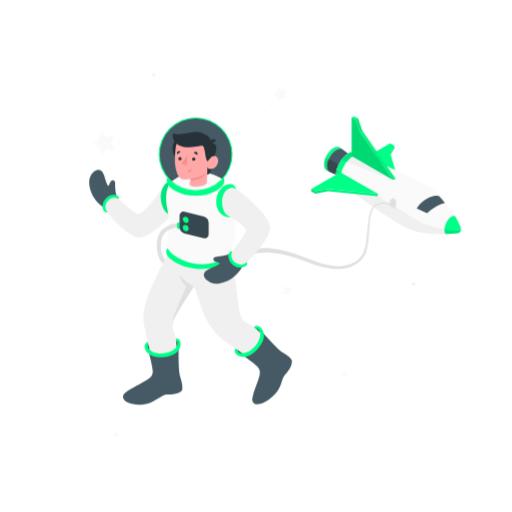
t = 0.00 s
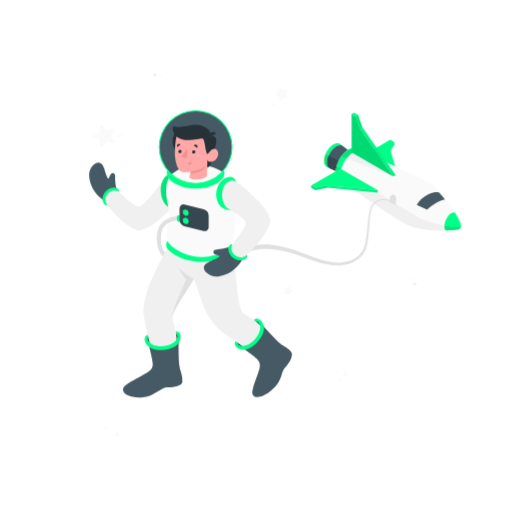
t = 1.05 s
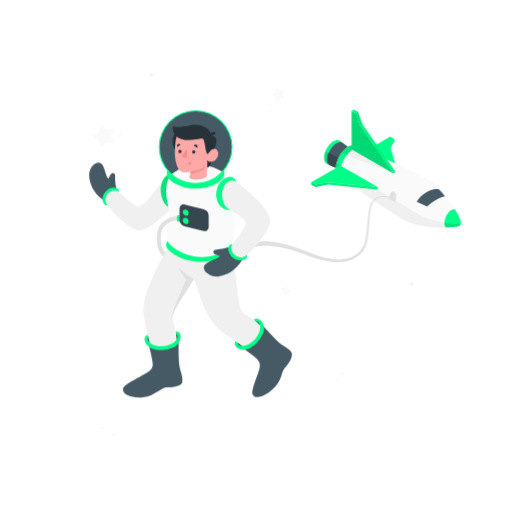
t = 1.95 s
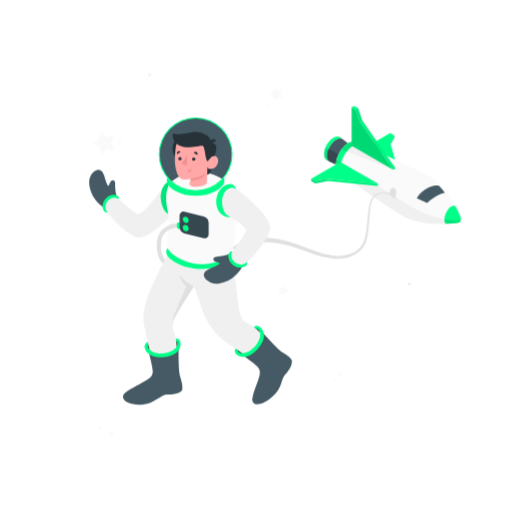
t = 3.00 s
t = 4.05 s: frame unchanged from t = 1.95 s, image omitted
t = 4.95 s: frame unchanged from t = 1.05 s, image omitted

The animated SVG that drew these frames (rendered in a browser with its animation timeline set to each time). Animation: 2 CSS @keyframes rules; one cycle of 6.00 s, repeats indefinitely.

<svg class="animated" id="freepik_stories-astronaut" xmlns="http://www.w3.org/2000/svg" viewBox="0 0 500 500" version="1.1" xmlns:xlink="http://www.w3.org/1999/xlink" xmlns:svgjs="http://svgjs.com/svgjs"><style>svg#freepik_stories-astronaut:not(.animated) .animable {opacity: 0;}svg#freepik_stories-astronaut.animated #freepik--Stars--inject-28 {animation: 6s Infinite  linear shake;animation-delay: 0s;}svg#freepik_stories-astronaut.animated #freepik--Spaceship--inject-28 {animation: 6s Infinite  linear floating;animation-delay: 0s;}svg#freepik_stories-astronaut.animated #freepik--Character--inject-28 {animation: 3s Infinite  linear floating;animation-delay: 0s;}            @keyframes shake {                10%, 90% {                    transform: translate3d(-1px, 0, 0);                  }                  20%, 80% {                    transform: translate3d(2px, 0, 0);                  }                  30%, 50%, 70% {                    transform: translate3d(-4px, 0, 0);                  }                  40%, 60% {                    transform: translate3d(4px, 0, 0);                  }            }                    @keyframes floating {                0% {                    opacity: 1;                    transform: translateY(0px);                }                50% {                    transform: translateY(-10px);                }                100% {                    opacity: 1;                    transform: translateY(0px);                }            }        .animator-hidden { display: none; }</style><g id="freepik--Space--inject-28" class="animable animator-hidden" style="transform-origin: 251.833px 248.889px;"><path id="freepik--Background--inject-28" d="M312,53.15C169.18,14.08,75.28,37.37,39.88,88.33,11.45,129.26,26,164.76,62.6,232.77s4.64,107.41-6.47,165.13C44,461.22,141.43,475.29,230.8,456.53S484.91,355.78,478.58,215C474.52,124.57,389.22,74.26,312,53.15Z" style="fill: rgb(38, 50, 56); transform-origin: 251.833px 248.889px;" class="animable"></path></g><g id="freepik--Stars--inject-28" class="animable animator-active" style="transform-origin: 253.045px 248.918px;"><g id="freepik--stars--inject-28" class="animable" style="transform-origin: 253.045px 248.918px;"><path d="M151.52,73.1A1.56,1.56,0,1,1,150,71.54,1.56,1.56,0,0,1,151.52,73.1Z" style="fill: rgb(240, 240, 240); transform-origin: 149.96px 73.0995px;" id="elerqypk6f37t" class="animable"></path><path d="M157.93,73.88A.91.91,0,1,1,157,73,.91.91,0,0,1,157.93,73.88Z" style="fill: rgb(250, 250, 250); transform-origin: 157.02px 73.9098px;" id="el9dz6mqeqeav" class="animable"></path><path d="M402.6,276.41a1.58,1.58,0,0,1,2.21-.16,1.56,1.56,0,1,1-2.21.16Z" style="fill: rgb(240, 240, 240); transform-origin: 403.784px 277.429px;" id="elfgf0l2sycpl" class="animable"></path><path d="M398.27,271.62a.92.92,0,0,1,1.29-.09.9.9,0,0,1,.09,1.28.92.92,0,0,1-1.29.09A.9.9,0,0,1,398.27,271.62Z" style="fill: rgb(250, 250, 250); transform-origin: 398.96px 272.215px;" id="el5rkyfltl7xh" class="animable"></path><path d="M102.91,417.19a1.27,1.27,0,1,1-1.79,0A1.28,1.28,0,0,1,102.91,417.19Z" style="fill: rgb(250, 250, 250); transform-origin: 102.015px 418.093px;" id="el0r0sy830k8n" class="animable"></path><path d="M114.64,422.74a2.07,2.07,0,1,1-2.93.05A2.07,2.07,0,0,1,114.64,422.74Z" style="fill: rgb(250, 250, 250); transform-origin: 113.2px 424.227px;" id="el1cvzw3tm9p2" class="animable"></path><path d="M338.2,365.47a2.08,2.08,0,1,1-2.08-2.07A2.08,2.08,0,0,1,338.2,365.47Z" style="fill: rgb(250, 250, 250); transform-origin: 336.12px 365.48px;" id="elvu6ozyn7zwi" class="animable"></path><path d="M332,371.13a1.24,1.24,0,1,1-1.23-1.24A1.24,1.24,0,0,1,332,371.13Z" style="fill: rgb(250, 250, 250); transform-origin: 330.76px 371.13px;" id="elqgmhjp5rmfp" class="animable"></path><path d="M328.5,363.4a1,1,0,1,1-1-1A1,1,0,0,1,328.5,363.4Z" style="fill: rgb(250, 250, 250); transform-origin: 327.5px 363.4px;" id="ely1sjie3exmq" class="animable"></path><path d="M266.4,102.29a1.28,1.28,0,1,1-1.28-1.27A1.27,1.27,0,0,1,266.4,102.29Z" style="fill: rgb(250, 250, 250); transform-origin: 265.12px 102.3px;" id="el6txis7dfqeb" class="animable"></path><path d="M272.37,85.65l2.87,2.82,3.95-.76a.46.46,0,0,1,.49.66l-1.8,3.6,1.94,3.52a.46.46,0,0,1-.47.68l-4-.61-2.76,2.94a.45.45,0,0,1-.78-.24l-.66-4-3.64-1.71a.45.45,0,0,1,0-.82l3.57-1.85.51-4A.45.45,0,0,1,272.37,85.65Z" style="fill: rgb(250, 250, 250); transform-origin: 273.562px 92.0743px;" id="elv3rv8ad4h2" class="animable"></path><path d="M282.15,279.05l.44,3.09,2.79,1.37a.35.35,0,0,1,0,.64l-2.79,1.38-.45,3.08a.35.35,0,0,1-.6.19l-2.18-2.23-3.06.53a.36.36,0,0,1-.38-.52l1.45-2.75-1.45-2.76a.36.36,0,0,1,.38-.51l3.07.53,2.17-2.23A.36.36,0,0,1,282.15,279.05Z" style="fill: rgb(250, 250, 250); transform-origin: 280.734px 283.831px;" id="ele0kz2njq9a9" class="animable"></path></g></g><g id="freepik--Spaceship--inject-28" class="animable" style="transform-origin: 338.565px 188.079px;"><g id="freepik--spaceship--inject-28" class="animable" style="transform-origin: 338.565px 188.079px;"><g id="freepik--spaceship--inject-28" class="animable" style="transform-origin: 377.07px 171.045px;"><polygon points="389.22 177.45 352.66 156.34 381.09 139.92 385.16 142.27 381.09 149.3 389.22 177.45" style="fill: rgb(0, 255, 136); transform-origin: 370.94px 158.685px;" id="el9qdvyr8hk2i" class="animable"></polygon><polygon points="385.16 142.27 385.16 144.61 381.55 150.87 381.09 149.3 385.16 142.27" style="fill: rgb(0, 255, 136); transform-origin: 383.125px 146.57px;" id="eldirlz5c736g" class="animable"></polygon><g id="elaeek5uu3w"><polygon points="385.16 142.27 385.16 144.61 381.55 150.87 381.09 149.3 385.16 142.27" style="opacity: 0.1; transform-origin: 383.125px 146.57px;" class="animable"></polygon></g><path d="M335,146.11c-1.65-1.19-4-1.14-6.71.42-4.93,2.9-8.89,9.88-8.84,15.6,0,2.6.87,4.5,2.25,5.5l-2.21-1h0c-1.83-.88-3-3-3-6.06,0-5.87,4-13,9.08-16,2.82-1.65,5.34-1.66,7-.33Z" style="fill: rgb(0, 255, 136); transform-origin: 325.745px 155.457px;" id="el21phkl3hzzi" class="animable"></path><path d="M343.78,152.94l-10.44,19.81-9.9-4.36-1.71-.76c-1.38-1-2.23-2.9-2.25-5.5-.05-5.72,3.91-12.7,8.84-15.6,2.66-1.56,5.06-1.61,6.71-.42l.34.27Z" style="fill: rgb(69, 90, 100); transform-origin: 331.63px 159.016px;" id="el8z3okyd8ut6" class="animable"></path><path d="M336.15,167.42l-.75-4.26-14.48-7.63a16.89,16.89,0,0,0-1.44,6.6c0,2.6.87,4.5,2.25,5.5l1.71.76,9.9,4.36Z" style="fill: rgb(55, 71, 79); transform-origin: 327.815px 164.14px;" id="eltjxgycf13p" class="animable"></path><path d="M449.69,221.56a90.68,90.68,0,0,0-9.51-17.25c-6.46-9.12-14.68-18.26-18.88-21-8.09-5.33-73-34.77-73-34.77h0c-2.17-1-5-.7-8.15,1.14-6.7,3.93-12.08,13.42-12,21.2,0,3.55,1.2,6.11,3.09,7.49h0s50.22,36.78,67.6,45c8.07,3.81,19,5,28.39,5.24l1,0a149.46,149.46,0,0,0,18.58-.86v0a3.84,3.84,0,0,0,3.39-3.83A7.45,7.45,0,0,0,449.69,221.56Z" style="fill: rgb(250, 250, 250); transform-origin: 389.175px 188.303px;" id="elsus28lwajv" class="animable"></path><path d="M340.18,149.67a22.88,22.88,0,0,0-6.71,6.32L384,175.77l2.31-1.34-44.25-25.68A14.76,14.76,0,0,0,340.18,149.67Z" style="fill: rgb(240, 240, 240); transform-origin: 359.89px 162.26px;" id="elc9iwn9lv1hb" class="animable"></path><path d="M446.83,227.72a3.84,3.84,0,0,0,3.32-3.09c-4.43,2.4-27.83-2.34-36.56-6.34-6.88-3.15-44.68-26.77-44.68-26.77l-36.56-23.45-3.58-2.1a20,20,0,0,0-.61,4.9c0,3.55,1.2,6.11,3.09,7.49h0s50.22,36.78,67.6,45c8.07,3.81,19,5,28.39,5.24l1,0a149.46,149.46,0,0,0,18.58-.86Z" style="fill: rgb(240, 240, 240); transform-origin: 389.155px 197.295px;" id="el07c6ujoclnp8" class="animable"></path><path d="M352.58,150.45c-2.1-.52-4.66,0-7.42,1.59-7,4.12-12.65,14.05-12.59,22.19a10.87,10.87,0,0,0,1.8,6.42l-3.13-2.28h0c-1.89-1.38-3.06-3.94-3.09-7.49-.06-7.78,5.32-17.27,12-21.2,3.13-1.84,6-2.12,8.15-1.14h0Z" style="fill: rgb(0, 255, 136); transform-origin: 340.365px 164.317px;" id="el7jk988nqwc" class="animable"></path><g id="elyumzajizsak"><path d="M342.06,148.75a14.76,14.76,0,0,0-1.88.92,22.88,22.88,0,0,0-6.71,6.32l5.16,2a23.79,23.79,0,0,1,6.53-6c.46-.26.91-.49,1.35-.7Z" style="opacity: 0.1; transform-origin: 339.99px 153.37px;" class="animable"></path></g><g id="elkl0wn1kpiwm"><path d="M333.4,180l1,.7a11,11,0,0,1-1.79-6.42,21.26,21.26,0,0,1,.75-5.54l-1-.62-3.58-2.1c-.08.35-.16.7-.23,1.06l-.06.34c-.05.3-.1.6-.14.89s0,.42-.07.64,0,.43-.07.65c0,.45-.05.89,0,1.32,0,3.55,1.2,6.11,3.09,7.49h0Z" style="opacity: 0.1; transform-origin: 331.294px 173.36px;" class="animable"></path></g><polygon points="332.35 168.06 368.91 189.17 320.16 184.48 307.98 186.83 303.92 184.48 332.35 168.06" style="fill: rgb(0, 255, 136); transform-origin: 336.415px 178.615px;" id="eljg92ys16gm" class="animable"></polygon><polygon points="303.92 184.48 303.92 186.83 307.98 189.17 320.16 186.83 368.91 191.52 368.91 189.17 320.16 184.48 307.98 186.83 303.92 184.48" style="fill: rgb(0, 255, 136); transform-origin: 336.415px 188px;" id="eluzsjc7oe2rc" class="animable"></polygon><polygon points="343.38 152.32 384 175.77 351.5 128.87 347.44 117.14 343.38 114.79 343.38 152.32" style="fill: rgb(0, 255, 136); transform-origin: 363.69px 145.28px;" id="elf41hhl0cqbg" class="animable"></polygon><g id="el3log3b6umk3"><polygon points="343.38 152.32 384 175.77 351.5 128.87 347.44 117.14 343.38 114.79 343.38 152.32" style="opacity: 0.15; transform-origin: 363.69px 145.28px;" class="animable"></polygon></g><polygon points="345.69 113.46 343.38 114.79 347.44 117.14 351.5 128.87 384 175.77 386.31 174.43 353.82 127.53 349.75 115.8 345.69 113.46" style="fill: rgb(0, 255, 136); transform-origin: 364.845px 144.615px;" id="el9ycv2828eep" class="animable"></polygon><path d="M450.22,223.89a7.45,7.45,0,0,0-.53-2.33,82.15,82.15,0,0,0-5.15-10.39c-6.58-2-13,12.19-9.35,17.38,6.85-.21,11.63-.81,11.63-.81v0A3.84,3.84,0,0,0,450.22,223.89Z" style="fill: rgb(0, 255, 136); transform-origin: 442.175px 219.764px;" id="elb24h5w536cw" class="animable"></path><g id="elnjiyl9d8db9"><polygon points="349.75 115.8 347.44 117.14 351.5 128.87 353.82 127.53 349.75 115.8" style="opacity: 0.1; transform-origin: 350.63px 122.335px;" class="animable"></polygon></g><g id="elylac3d9hk2h"><polygon points="353.82 127.53 386.31 174.43 384 175.77 351.5 128.87 353.82 127.53" style="opacity: 0.05; transform-origin: 368.905px 151.65px;" class="animable"></polygon></g><g id="elndos3zwc9j"><polygon points="303.92 184.48 307.98 186.83 307.98 189.17 303.92 186.83 303.92 184.48" style="opacity: 0.15; transform-origin: 305.95px 186.825px;" class="animable"></polygon></g><g id="elftm3ncay27r"><polygon points="320.16 186.83 320.16 184.48 368.91 189.17 368.91 191.52 320.16 186.83" style="opacity: 0.05; transform-origin: 344.535px 188px;" class="animable"></polygon></g><g id="eljo7b2mu95p"><polygon points="320.16 184.48 307.98 186.83 307.98 189.17 320.16 186.83 320.16 184.48" style="opacity: 0.1; transform-origin: 314.07px 186.825px;" class="animable"></polygon></g><g id="elzapbmg4n0gn"><path d="M447.69,227.51l.4-.17.23-.13.32-.21.22-.17.27-.26.19-.2.22-.3.15-.23a2.26,2.26,0,0,0,.17-.35,2.56,2.56,0,0,0,.11-.24,3.28,3.28,0,0,0,.18-.61h0c-2.15,1.16-8.76.65-16-.65a7.44,7.44,0,0,0,1,4.57h0l1.06,0h.34l1-.05h.17l3.1-.18h.06l.93-.07h0l3-.25H445l1.24-.13h.14l.19,0h.09l.17,0v0a2.9,2.9,0,0,0,.65-.14Z" style="opacity: 0.1; transform-origin: 442.13px 226.275px;" class="animable"></path></g><g id="elo21cvtd0ndq"><path d="M317.94,154a17.27,17.27,0,0,0-1.42,6.62c0,3.08,1.18,5.18,3,6.06h0l2.21,1c-1.38-1-2.23-2.9-2.25-5.5a16.89,16.89,0,0,1,1.44-6.6Z" style="opacity: 0.1; transform-origin: 319.125px 160.84px;" class="animable"></path></g><path d="M428.88,191.52s-4.34-1.42-11.23,2.06A26.07,26.07,0,0,0,407,203.53l10.18,4.69s7.64-7.67,17.23-9.95A42.57,42.57,0,0,0,428.88,191.52Z" style="fill: rgb(69, 90, 100); transform-origin: 420.705px 199.727px;" id="elhuo81skqgqr" class="animable"></path><path d="M386.31,204a22,22,0,0,1,.38-4.31c.45-2.36.09-4.85-1.53-5.79s-3.78.06-4.28,2.38a23.74,23.74,0,0,0-.47,4.26Z" style="fill: rgb(224, 224, 224); transform-origin: 383.639px 198.775px;" id="elfud21lmo3wb" class="animable"></path></g><path id="freepik--Cable--inject-28" d="M380.92,200.14l-.54-.22a12.17,12.17,0,0,0-1.53-.51,15.45,15.45,0,0,0-6.12-.46,11.86,11.86,0,0,0-7.94,4.64l-.42.55-.11.14,0,0s0-.07,0,0l0,.08-.18.32c-.22.44-.5.88-.68,1.33a20.47,20.47,0,0,0-.89,2.83,51.74,51.74,0,0,0-1.12,6.56c-.52,4.65-.8,9.73-1.24,15.13-.25,2.7-.48,5.48-.94,8.32A38.59,38.59,0,0,1,357,247.5a22,22,0,0,1-5.43,7.65,25.29,25.29,0,0,1-8.15,5,34,34,0,0,1-9.38,2.28,49.7,49.7,0,0,1-9.68.06,72.78,72.78,0,0,1-18.54-4.59c-5.79-2.21-11.45-4.27-17-6a125.8,125.8,0,0,0-16.19-4.12c-1.29-.29-2.59-.41-3.85-.6s-2.52-.35-3.75-.41-2.44-.21-3.62-.24h-3.49a52.14,52.14,0,0,0-12.19,1.65l-2.57.67-2.31.86-2.13.78c-.66.3-1.27.62-1.86.9-1.17.6-2.25,1.05-3.12,1.58l-2.2,1.36-1.84,1.13-2.79-4.15,2-1.2,2.44-1.44c1-.55,2.16-1,3.46-1.66.65-.29,1.33-.63,2.06-.93l2.35-.83,2.56-.88,2.82-.68a56.62,56.62,0,0,1,13.24-1.52l3.73.08c1.26.07,2.53.23,3.83.34s2.61.3,3.94.52,2.68.38,4,.7a130,130,0,0,1,16.6,4.58c5.62,1.9,11.35,4.12,17.07,6.44a69.84,69.84,0,0,0,17.63,4.77,47,47,0,0,0,9.1.12,31.33,31.33,0,0,0,8.73-1.92,23,23,0,0,0,7.48-4.41,19.41,19.41,0,0,0,5-6.74,36.5,36.5,0,0,0,2.2-8.1c.5-2.75.8-5.49,1.1-8.16.55-5.35.92-10.45,1.55-15.15a52.45,52.45,0,0,1,1.29-6.73,22,22,0,0,1,1.07-3.11c.21-.49.49-.89.72-1.33l.19-.32,0-.08.06-.09,0,0,.12-.15.46-.59a13.41,13.41,0,0,1,4.29-3.55,13,13,0,0,1,4.53-1.36,16.35,16.35,0,0,1,6.51.62,11.62,11.62,0,0,1,1.63.58l.53.23Z" style="fill: rgb(224, 224, 224); transform-origin: 304.055px 230.267px;" class="animable"></path></g></g><g id="freepik--Character--inject-28" class="animable" style="transform-origin: 186.082px 249.744px;"><g id="freepik--character--inject-28" class="animable" style="transform-origin: 186.082px 249.744px;"><path d="M157,331.56c-6.65,1.39-13.44,2.59-14.13,6.53s5.12,11.38,18.34,8.23,14.25-8.07,13.38-11.73S162.25,330.46,157,331.56Z" style="fill: rgb(38, 50, 56); transform-origin: 158.817px 339.058px;" id="eljs2uyvw1pdr" class="animable"></path><path d="M251.06,319.64c-3.63-.26-9.41,6.29-13.59,11.4s-7.74,10.23-6.55,12.31,5.55,6.73,14.29.62,11.23-14.21,11.06-17.84S254.17,319.87,251.06,319.64Z" style="fill: rgb(38, 50, 56); transform-origin: 243.483px 333.32px;" id="el0rbuxy74jxi" class="animable"></path><path d="M169.49,312.73a12.27,12.27,0,0,0-.09,9.64c5.38,13.12,3.17,34.85,3,46.71C161.58,377.45,153,370.5,153,370.5s-12.46-50.8-12.86-57c-.59-9.38,2.55-22,8.4-34.73a322.38,322.38,0,0,1,14.93-29.24l61.46,4A82.48,82.48,0,0,1,230,273.9c1.23,11.14,2,25.23,5,34.33a12.27,12.27,0,0,0,6.42,7.2c12.8,6.1,25.77,23.67,33.65,32.53-2.42,13.5-13.48,14.16-13.48,14.16s-43.38-29.23-47.84-33.56C207,322,200.6,312.79,196.36,299.41s-6.82-19.93-6.82-19.93S173.38,304,169.49,312.73Z" style="fill: rgb(240, 240, 240); transform-origin: 207.57px 311.369px;" id="ellrwxh4q5ae" class="animable"></path><path d="M145.35,344s3.63,14,3.8,17.94c.14,3.3-.85,5.9-5.09,8.63-6.09,3.92-15.48,8.09-21.54,12.72-3.87,3-3.31,7.36,2.91,10,3.82,1.6,11.7,3.41,21.37,0,5.27-1.85,11.73-7.69,16.22-7.95s12.31-.56,14.92-4.63c.87-6.36-1.93-11.34-2.61-15.58-1.14-7-.88-21.07-.94-25.35,0,0-3.75,5.64-14,7S145.35,344,145.35,344Z" style="fill: rgb(69, 90, 100); transform-origin: 149.092px 367.503px;" id="ell40z4mcrw5" class="animable"></path><path d="M173.33,335c.25,2.16-.78,4.33-3.44,6.31-5.32,3.94-14.56,5-20.64,2.37-2.81-1.21-4.45-3-4.88-5,0,0-.32-1.61.45-2.29l-.64-2.78a5,5,0,0,0-3,4.29c-.1,2.11,1,7.17,7.6,9.68s17.57,1.23,23-2.91c4.93-3.77,5.1-9.21,4.13-11.41a4.39,4.39,0,0,0-4.19-2.75l.42,2.63A2.46,2.46,0,0,1,173.33,335Z" style="fill: rgb(0, 255, 136); transform-origin: 158.776px 339.686px;" id="el9qnfewaov68" class="animable"></path><path d="M237.53,347.13s10.89,7.86,13.68,10.69c2.32,2.36,3.32,5,2,9.82-1.9,7-5.33,13.39-6.73,20.89-.89,4.79,2.48,7.68,8.83,5.44,3.91-1.37,9.67-4.31,15.86-12.47,3.93-5.18,4-12.33,7.15-15.54s7.46-9.47,6.67-14.24c-3.61-5.31-7.73-6.32-11.08-9-5.56-4.46-14.77-15-17.68-18.18,0,0,1,6.69-5.73,14.55S237.53,347.13,237.53,347.13Z" style="fill: rgb(69, 90, 100); transform-origin: 261.307px 359.641px;" id="el8f4z356wtx7" class="animable"></path><path d="M252.27,321.71c1.63,1.43,2.32,3.73,1.67,7-1.3,6.5-7.45,13.48-13.72,15.6-2.91,1-5.33.75-7-.43,0,0-1.33-.95-1.21-2l-2.38-1.66a5.07,5.07,0,0,0,.68,5.21c1.35,1.62,5.55,4.65,12.14,2.09s13.86-10.86,15.11-17.57c1.13-6.1-2.39-10.25-4.59-11.24a4.53,4.53,0,0,0-5.05.7l2.27,1.76A2.25,2.25,0,0,1,252.27,321.71Z" style="fill: rgb(0, 255, 136); transform-origin: 243.489px 333.374px;" id="el5i3r1lmnyxh" class="animable"></path><path d="M174.35,268.19s3.56,8.11,7.6,11.59c0,0-7.17,16.84-10.69,25s-2.78,13.36-2.78,13.36h0a12.19,12.19,0,0,1,1-5.44c3.89-8.77,20-33.25,20-33.25S182.4,276.66,174.35,268.19Z" style="fill: rgb(224, 224, 224); transform-origin: 178.948px 293.165px;" id="el9ujg41oza44" class="animable"></path><path d="M113.68,190.56c-.66-1.3-1.49-7.83-1.23-11.44.23-3.08-2.57-4.39-4.39-1.89s-1.39,4.62-2.34,4.14-2.65-5.08-3.78-9.29c-1-3.79-4.75-10.07-11.16-3.57s-3,16.3-.82,21.4,8.65,11.66,12.71,13.49Z" style="fill: rgb(69, 90, 100); transform-origin: 100.38px 184.547px;" id="elhiqzlvxxmt" class="animable"></path><path d="M115.92,194.34c1.1-1.93-1.36-4-4-4.19a11.26,11.26,0,0,0-8.3,3.41c-3,2.91-4.15,7.32-3,10.65,1.28,3.78,4.32,3.17,4.32,3.17Z" style="fill: rgb(0, 255, 136); transform-origin: 108.185px 198.782px;" id="elkojpuxalbnq" class="animable"></path><path d="M174,203.37c-3.38,5.2-17.12,17.31-22.7,21.43s-12.2,7.21-16.12,7.1c-3.28-.09-16-6.38-30.27-24.52-1.21-1.54-2.3-4.22-2-6.09.86-4.74,3.77-7.35,7.63-8.18a7.12,7.12,0,0,1,5.33,1.23c4.33,3.82,14.73,13.65,18.92,14.72,5-1.25,10.38-8.18,15.12-13.87s11.48-16.35,17.49-14.88C180.1,183.41,177.55,200.79,174,203.37Z" style="fill: rgb(240, 240, 240); transform-origin: 139.876px 206.038px;" id="el1pxviodlbzp" class="animable"></path><path d="M163.76,242.38c-2,1.5-2,5.74.85,8.75s11.21,9.15,24.78,11c15.23,2.06,27.25-2.37,33-6.3,5.95-4.07,2.68-8.13,2.68-8.13Z" style="fill: rgb(0, 255, 136); transform-origin: 194.159px 252.516px;" id="eleua05tslrlg" class="animable"></path><g id="ele0vkeb8pw5k"><circle cx="191.06" cy="150.67" r="35.52" style="fill: rgb(69, 90, 100); transform-origin: 191.06px 150.67px; transform: rotate(-22.5deg);" class="animable"></circle></g><path d="M183.81,192.36c.7,9.45-5.22,17.59-13.21,18.18s-12.86-7-13.56-16.45,4.53-18.79,11.21-16.59C176.26,177.32,183.1,182.91,183.81,192.36Z" style="fill: rgb(0, 255, 136); transform-origin: 170.422px 193.874px;" id="elgi9o5ptllvc" class="animable"></path><g id="elhwwvkjih5p"><path d="M183.81,192.36c.7,9.45-5.22,17.59-13.21,18.18s-12.86-7-13.56-16.45,4.53-18.79,11.21-16.59C176.26,177.32,183.1,182.91,183.81,192.36Z" style="opacity: 0.1; transform-origin: 170.422px 193.874px;" class="animable"></path></g><path d="M167.2,177.46c-2.48,2.53-5.72,9.38-4.82,19.7.63,7.31,3.26,14,2.59,22.51-.47,5.89-3.91,15-1.21,22.71,1.42,4.05,10.93,12.09,25.37,14.9s33.3-3.81,36.69-10.84c3.52-7.29,4.56-26.18,3.84-35.26S226.6,183.61,219,175.73C197.88,163.39,181.46,166.62,167.2,177.46Z" style="fill: rgb(250, 250, 250); transform-origin: 196.051px 212.873px;" id="elwpjq15pnkg8" class="animable"></path><circle cx="183.19" cy="145.02" r="14.7" style="fill: rgb(38, 50, 56); transform-origin: 183.19px 145.02px;" id="els0raskpvstc" class="animable"></circle><path d="M208.59,155.47s-2.38,11.19-3.33,13a5.07,5.07,0,0,1-2.93,2.36l.17-7.87Z" style="fill: rgb(38, 50, 56); transform-origin: 205.46px 163.15px;" id="eln33icj6jgha" class="animable"></path><path d="M205.61,139.44a5.5,5.5,0,0,1,4.56,1.61c2,2,.87,8.28-1.58,14.42l-4.48.52Z" style="fill: rgb(38, 50, 56); transform-origin: 207.654px 147.697px;" id="elcjj1ghtwkwi" class="animable"></path><path d="M202.76,156c.9.54,2.19-1.19,3.3-2.35s4.73-2.75,6.53,1.06-1.59,9-4.44,9.9c-4.92,1.54-5.65-1.61-5.65-1.61l-.43,14.47s1.13,3.45-7.58,4.63-11.27-1.58-8.41-5.1l.07-2.14a31.35,31.35,0,0,1-6.62.34c-3.62-.56-5.89-3.41-7-7.32-1.76-6.28-2.43-11.36-.93-23.71,1.63-13.54,17.39-13.69,25.89-8.33S202.76,156,202.76,156Z" style="fill: rgb(255, 168, 167); transform-origin: 191.932px 157.463px;" id="el3pbj243tgyr" class="animable"></path><path d="M202.76,157.5c.46,0,2.18-2.84,3.3-3.86,1.54-1.4-.42-14-.45-14.2-.11-.66.15-1.37,0-2.12a9,9,0,0,0-1.07-2.64c-.95-1.62-2.6-2.45-4.2-3.41a16.87,16.87,0,0,0-9.17-2.4c-3.24,0-5.62.61-9.71,1.45-3.41.71-7.7,1.29-11,.22-2.21-.71-2,2.44-1.2,5.08a11.35,11.35,0,0,0,3.08,4.82c2,2,5.69,3.1,8.37,3.23,7.11.37,14.87-1.2,16.1-1.37,1.67-.23,2.13.3,3,4.72C200.59,150.9,201.24,157.47,202.76,157.5Z" style="fill: rgb(38, 50, 56); transform-origin: 187.675px 143.182px;" id="el6n9ufqslp7d" class="animable"></path><path d="M205.6,140.44l5.44-2.92a3,3,0,0,0-4.12-1.37A3.25,3.25,0,0,0,205.6,140.44Z" style="fill: rgb(38, 50, 56); transform-origin: 208.148px 138.12px;" id="elmp4lxo3ob4k" class="animable"></path><path d="M186.15,174.85s8.06-1.63,10.88-3.13a9.24,9.24,0,0,0,3.9-3.85,12.81,12.81,0,0,1-2.21,4.55c-2.06,2.63-12.64,4.57-12.64,4.57Z" style="fill: rgb(242, 143, 143); transform-origin: 193.505px 172.43px;" id="ela7vsasu8b1u" class="animable"></path><path d="M187.58,155.45a1.62,1.62,0,1,0,1.61-1.68A1.64,1.64,0,0,0,187.58,155.45Z" style="fill: rgb(38, 50, 56); transform-origin: 189.199px 155.39px;" id="elxl18hgzbnzc" class="animable"></path><path d="M189.29,149.35l3.46,1.91a2.06,2.06,0,0,0-.81-2.75A1.92,1.92,0,0,0,189.29,149.35Z" style="fill: rgb(38, 50, 56); transform-origin: 191.138px 149.766px;" id="elo2nv8i7uzx" class="animable"></path><path d="M186.88,165.14l-3.69,1.38a1.94,1.94,0,0,0,2.51,1.23A2.08,2.08,0,0,0,186.88,165.14Z" style="fill: rgb(242, 143, 143); transform-origin: 185.093px 166.503px;" id="elzli5jzzjnt" class="animable"></path><path d="M173.16,150.7l3.16-2.43a1.92,1.92,0,0,0-2.75-.42A2.1,2.1,0,0,0,173.16,150.7Z" style="fill: rgb(38, 50, 56); transform-origin: 174.549px 149.074px;" id="elx9cojs8v7g" class="animable"></path><path d="M174.13,155a1.62,1.62,0,1,0,1.62-1.68A1.65,1.65,0,0,0,174.13,155Z" style="fill: rgb(38, 50, 56); transform-origin: 175.749px 154.94px;" id="elqgeyiatoua" class="animable"></path><polygon points="182.88 151.98 182.35 161.7 177.27 159.97 182.88 151.98" style="fill: rgb(242, 143, 143); transform-origin: 180.075px 156.84px;" id="ela4clecsh6hu" class="animable"></polygon><path d="M191.06,186.72a36.06,36.06,0,1,1,36.06-36.05A36.1,36.1,0,0,1,191.06,186.72Zm0-71a35,35,0,1,0,35,35A35,35,0,0,0,191.06,115.68Z" style="fill: rgb(0, 255, 136); transform-origin: 191.06px 150.66px;" id="elsgrikdgw1gs" class="animable"></path><path d="M210.8,186.51c-10.9,6.3-28.57,6.3-39.48,0-6.91-4-9.78-8.42-7.92-13.56,6,8.68,16.33,13.24,27.66,13.24s21.57-4.43,27.55-13.11C220.47,178.22,217.71,182.52,210.8,186.51Z" style="fill: rgb(0, 255, 136); transform-origin: 191.011px 182.092px;" id="eltoxmyrkx25k" class="animable"></path><path d="M174.55,218.25l-.38,4c-5.39-.51-13.17,3.06-15.68,9-2.18,5.15-2,18.37,2.77,22.37-.54,1.11-1.12,2.36-1.74,3.71-7.09-5.1-7.58-20.85-4.72-27.63C158,222,167.61,217.59,174.55,218.25Z" style="fill: rgb(224, 224, 224); transform-origin: 163.858px 237.758px;" id="elrb6gwvhijb" class="animable"></path><path d="M175.41,217.29l-1.32-.14a1.12,1.12,0,0,0-1.2.91,13.42,13.42,0,0,0,0,4.44,1.12,1.12,0,0,0,1,.95l2.14.2Z" style="fill: rgb(0, 255, 136); transform-origin: 174.368px 220.398px;" id="el03yum3z0nnjr" class="animable"></path><path d="M180.18,206.8l18.73,4.64a6.7,6.7,0,0,1,4.85,6.2v11.11a3.73,3.73,0,0,1-4.85,3.8l-18.73-4.64a6.7,6.7,0,0,1-4.85-6.2V210.6A3.73,3.73,0,0,1,180.18,206.8Z" style="fill: rgb(55, 71, 79); transform-origin: 189.545px 219.675px;" id="elgtqrz338w07" class="animable"></path><path d="M181.37,211.67a4,4,0,0,1,2.91,3.72,2.23,2.23,0,0,1-2.91,2.27,4,4,0,0,1-2.9-3.71A2.24,2.24,0,0,1,181.37,211.67Z" style="fill: rgb(0, 255, 136); transform-origin: 181.375px 214.668px;" id="elhvjwpfdhxsu" class="animable"></path><path d="M181.37,219.76a4,4,0,0,1,2.91,3.72,2.23,2.23,0,0,1-2.91,2.27,4,4,0,0,1-2.9-3.71A2.23,2.23,0,0,1,181.37,219.76Z" style="fill: rgb(0, 255, 136); transform-origin: 181.375px 222.757px;" id="el4dzvrlnqgjf" class="animable"></path><path d="M223.19,248.33c-1.27.8-7.94,2.27-11.69,2.33-3.2.05-4.29,3.06-1.54,4.71s4.89,1,4.49,2-5,3.2-9.23,4.76c-3.83,1.41-10,5.83-2.66,11.85s17.1,1.56,22.17-1.15,11.22-10,12.74-14.36Z" style="fill: rgb(69, 90, 100); transform-origin: 218.303px 262.654px;" id="el5n54sn2bhsc" class="animable"></path><path d="M226.88,245.67c-2.08-1-4,1.77-3.95,4.51a11.72,11.72,0,0,0,4.29,8.25c3.28,2.79,7.94,3.6,11.27,2.13,3.79-1.68,2.87-4.76,2.87-4.76Z" style="fill: rgb(0, 255, 136); transform-origin: 232.194px 253.371px;" id="elf4m5jvgva5q" class="animable"></path><path d="M230.81,184.89c5.68,3,19.45,16.06,24.22,21.43s8.57,11.92,8.82,16c.21,3.4-5.09,17.1-22.49,33.5-1.48,1.4-4.14,2.77-6.1,2.59-5-.45-7.94-3.2-9.15-7.11a7.41,7.41,0,0,1,.77-5.61c3.54-4.82,12.73-16.47,13.44-20.89-1.76-5.1-10.43-9.93-15.17-12.76,0,0-12.05-3.37-11-16.82S227.82,181.48,230.81,184.89Z" style="fill: rgb(240, 240, 240); transform-origin: 238.971px 220.744px;" id="elz80f17p58d" class="animable"></path><path d="M230.81,184.89a5.73,5.73,0,0,0-5-1.49c-6.29,1.38-10.19,8.16-8.66,17.51,1,6.12,3.39,8.82,8,11.11-6.18.86-12.41-3.64-13.74-11.78-1.54-9.35,3.73-19.14,11.64-20.43A7.39,7.39,0,0,1,230.81,184.89Z" style="fill: rgb(0, 255, 136); transform-origin: 220.976px 195.949px;" id="el5krbzxb589d" class="animable"></path></g><g id="freepik--Star--inject-28" class="animable" style="transform-origin: 104.657px 139.922px;"><path d="M99.09,129.09l4.82,4.76,6.66-1.28a.77.77,0,0,1,.83,1.11l-3,6,3.27,5.94a.77.77,0,0,1-.79,1.13l-6.7-1-4.64,4.94a.77.77,0,0,1-1.32-.4l-1.11-6.68L91,140.77a.78.78,0,0,1,0-1.39l6-3.11.84-6.73A.77.77,0,0,1,99.09,129.09Z" style="fill: rgb(250, 250, 250); transform-origin: 101.169px 139.922px;" id="eldvntiovrodd" class="animable"></path><circle cx="117.06" cy="139.19" r="1.68" style="fill: rgb(250, 250, 250); transform-origin: 117.06px 139.19px;" id="eljhclcf9wd2" class="animable"></circle></g></g><defs>     <filter id="active" height="200%">         <feMorphology in="SourceAlpha" result="DILATED" operator="dilate" radius="2"></feMorphology>                <feFlood flood-color="#32DFEC" flood-opacity="1" result="PINK"></feFlood>        <feComposite in="PINK" in2="DILATED" operator="in" result="OUTLINE"></feComposite>        <feMerge>            <feMergeNode in="OUTLINE"></feMergeNode>            <feMergeNode in="SourceGraphic"></feMergeNode>        </feMerge>    </filter>    <filter id="hover" height="200%">        <feMorphology in="SourceAlpha" result="DILATED" operator="dilate" radius="2"></feMorphology>                <feFlood flood-color="#ff0000" flood-opacity="0.5" result="PINK"></feFlood>        <feComposite in="PINK" in2="DILATED" operator="in" result="OUTLINE"></feComposite>        <feMerge>            <feMergeNode in="OUTLINE"></feMergeNode>            <feMergeNode in="SourceGraphic"></feMergeNode>        </feMerge>            <feColorMatrix type="matrix" values="0   0   0   0   0                0   1   0   0   0                0   0   0   0   0                0   0   0   1   0 "></feColorMatrix>    </filter></defs></svg>